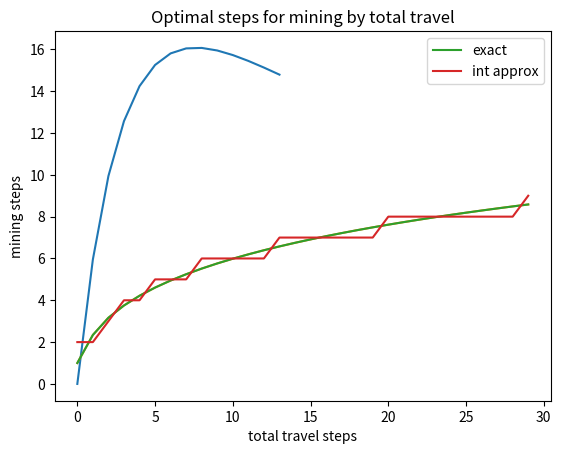

Reproduce this figure in Python.
import numpy as np       # matrices

import scipy.optimize    # optimization routines

import matplotlib.pyplot as plt
def R(n1,n2,m,H):

    return (1-.75**m)*H/(n1+n2+m)



H=500

n1=10

n2=10

r=[]

for m in range(14):

   r.append(R(n1,n2,m,H))



plt.title('For total travel = 20 steps')

plt.xlabel('steps mining')

plt.ylabel('halite per step')

plt.plot(r)
opt=[]

fig=plt.figure(1)

for travel in range(30):

    def h(mine):

        return -R(0,travel,mine,500)  # we put - because we want to maximize R

    res=scipy.optimize.minimize_scalar(h, bounds=(1,15),method='Bounded')

    opt.append(res.x)

plt.plot(opt)    

plt.xlabel('total travel steps')

plt.ylabel('mining steps')

plt.title('Optimal steps for mining by total travel')
def num_turns_to_mine(rt_travel):

  #given the number of steps round trip, compute how many turns we should plan on mining

  if rt_travel <= 1:

    return 2

  if rt_travel <= 2:

    return 3

  elif rt_travel <=4:

    return 4

  elif rt_travel <=7:

    return 5

  elif rt_travel <=12:

    return 6

  elif rt_travel <=19:

    return 7

  elif rt_travel <= 28:

    return 8

  else:

    return 9



ints=[]

for travel in range(30):

    ints.append(num_turns_to_mine(travel))

plt.plot(opt,label='exact')

plt.plot(ints, label='int approx')

plt.legend()

def best_cell(data):

  #given a list of (travel, halite) tuples, determine the best one

  halite_per_turn=[]

  for t,h in data:

    halite_per_turn.append(R(0,t,num_turns_to_mine(t),h))

  mx=max(halite_per_turn)

  idx=halite_per_turn.index(mx)

  mine=num_turns_to_mine(data[idx][0])

  print('best cell is {} for {:6.1f} halite per step, mining {} steps'.format(idx,mx,mine))

data=[(5,200), (7,190), (10,300),(12,500)]                    

best_cell(data)